Run: headless pygame with SDL's dummy video driver; simulated clock (each Clock.tick advances the game by its frame time, no real sleeping); random seed 0; keys injected as events and as key.get_pressed() state; no mouse input.
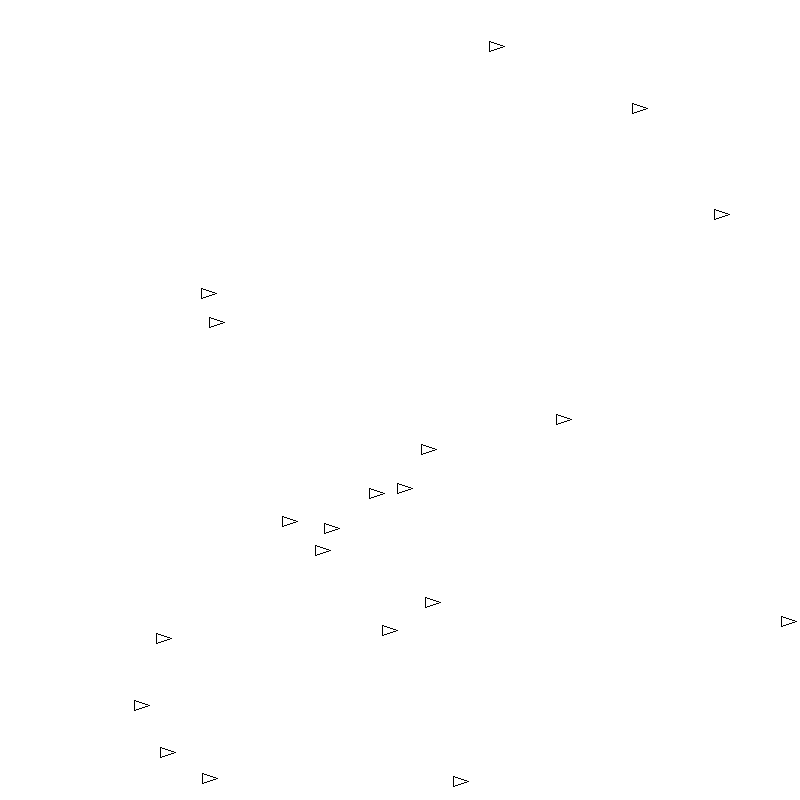
Frame 1 of 4 · flips 1–60 · no input
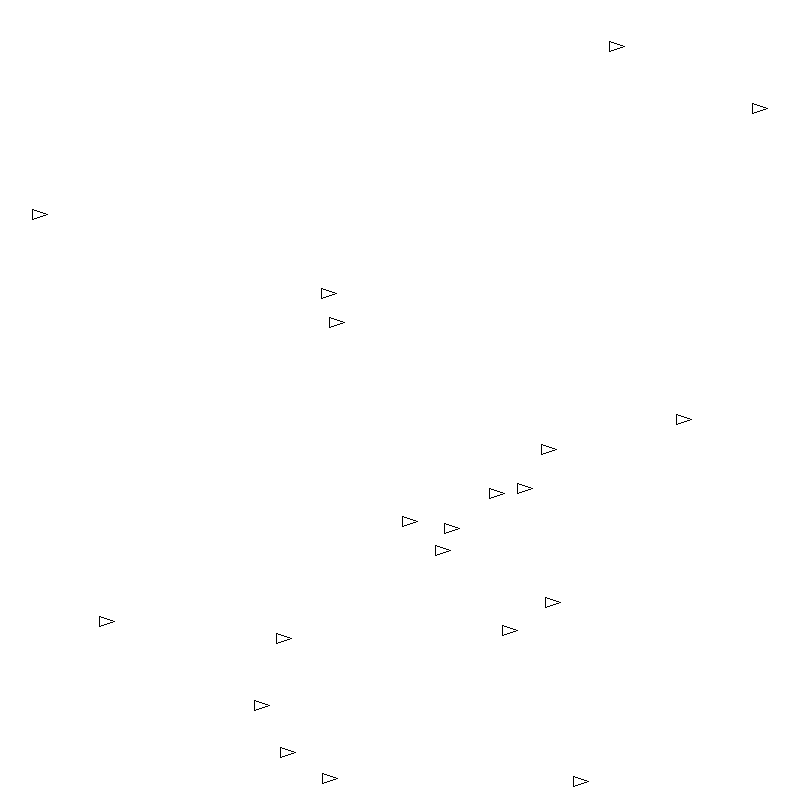
Frame 2 of 4 · flips 61–180 · tapped SPACE, RETURN · held RIGHT (→), D
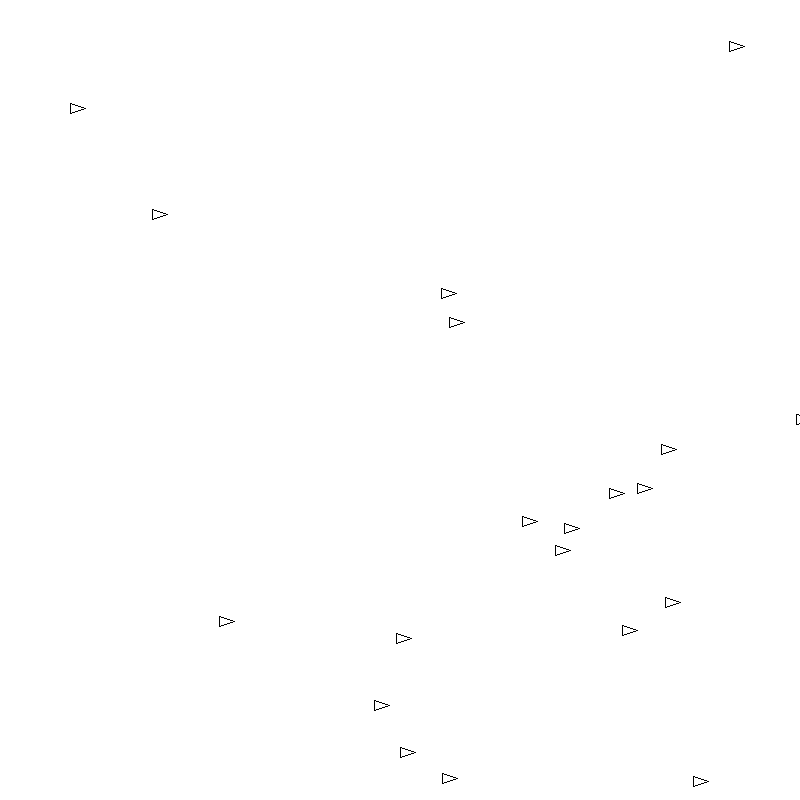
Frame 3 of 4 · flips 181–300 · held DOWN (↓), S
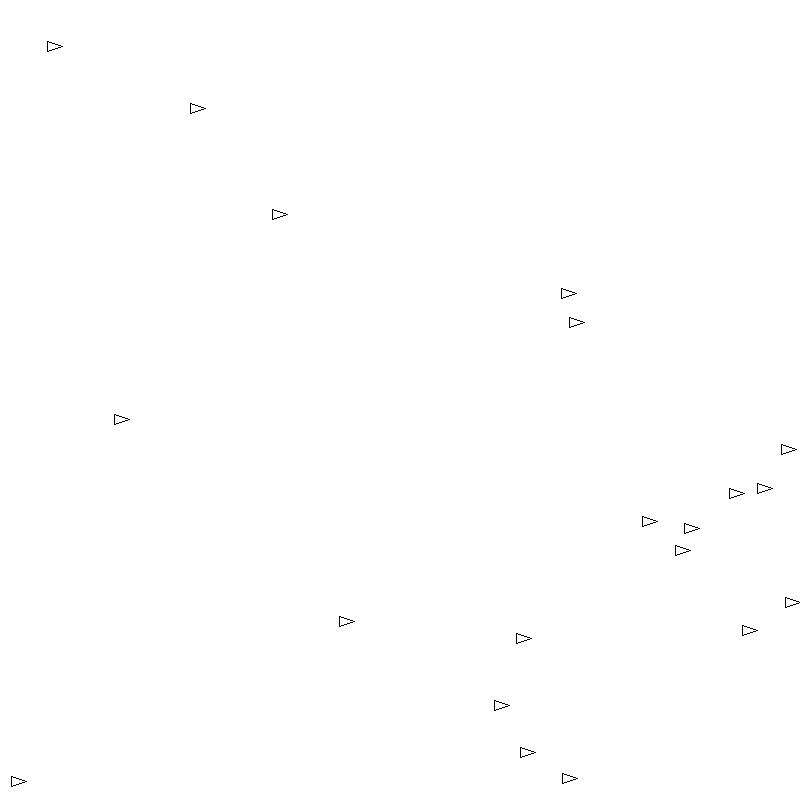
Frame 4 of 4 · flips 301–420 · held LEFT (←), A, UP (↑), W

The pygame program that drew these frames:

import pygame
from pygame.locals import *
import time
pygame.init()
from random import randint

windowsize = 800
white = (255,255,255)
black = (0,0,0)
surface = pygame.display.set_mode((windowsize,windowsize))
run = True
t1 = 5
t2 = 15
t3 = 10
time1 = time.time()
boids = 20
boids_pos = []
for x in range(boids):
    boids_pos.append([randint(0, windowsize), randint(0, windowsize)])

def display():
    surface.fill(white)
    for x in range(boids):
        draw_boid(boids_pos[x][0],boids_pos[x][1])
    pygame.display.flip()

def draw_boid(x,y):
    pygame.draw.line(surface, black, (x,y), (x+t2,y+t1))
    pygame.draw.line(surface, black, (x,y+t3), (x+t2,y+t1))
    pygame.draw.line(surface, black, (x,y), (x,y+t3))

def flock_loop():
    global run
    global boids
    global time1
    while run:
        display()
        for x in boids_pos:
                if x[0] > windowsize:
                    x[0] = 0
                else:
                    x[0]+=1
        clock = pygame.time.Clock()
        print(clock.tick(50))
        for event in pygame.event.get():
            if event.type ==pygame.QUIT:
                run = False
flock_loop()
